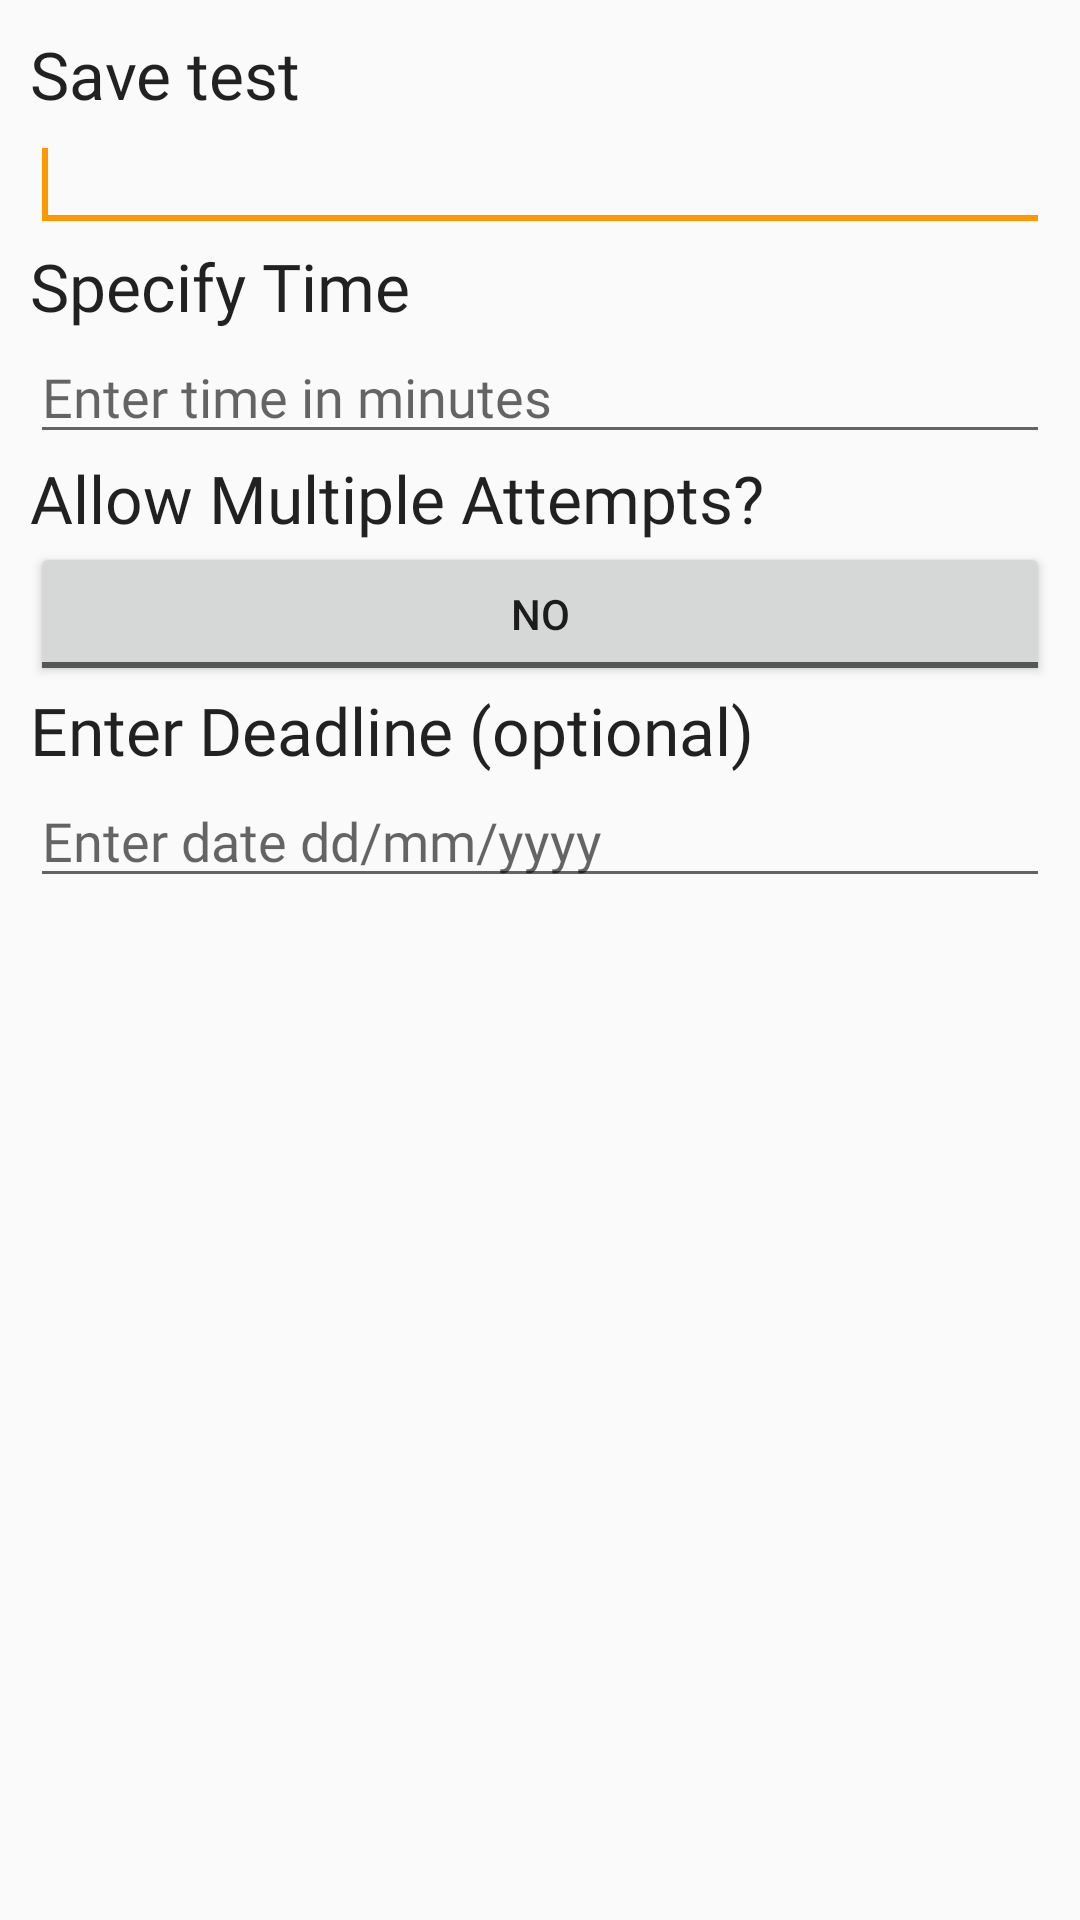

Write the Android layout XML for this screen, with the resource values it uses.
<!-- AndroidManifest.xml: application theme AppTheme -->
<!-- res/layout/dialog_custom.xml -->
<?xml version="1.0" encoding="utf-8"?>
<LinearLayout
    xmlns:android="http://schemas.android.com/apk/res/android"
    android:id="@+id/layout_root"
    android:layout_width="fill_parent"
    android:layout_height="fill_parent"
    android:orientation="vertical"
    android:padding="10dp" >

    <TextView
        android:id="@+id/textView1"
        android:layout_width="wrap_content"
        android:layout_height="wrap_content"
        android:fontFamily="@font/lato_black"
        android:text="Save test "
        android:textAppearance="?android:attr/textAppearanceLarge" />

    <EditText
        android:id="@+id/editTextDialogUserInput"
        android:layout_width="match_parent"
        android:fontFamily="@font/lato_bold"
        android:layout_height="wrap_content" >

        <requestFocus />

    </EditText>

    <TextView
        android:id="@+id/textView2"
        android:layout_width="wrap_content"
        android:layout_height="wrap_content"
        android:fontFamily="@font/lato_black"
        android:text="Specify Time"
        android:textAppearance="?android:attr/textAppearanceLarge" />

    <EditText
        android:id="@+id/editTextDialogUserInput1"
        android:layout_width="match_parent"
        android:layout_height="wrap_content"
        android:fontFamily="@font/lato_bold"
        android:inputType="number"
        android:hint="Enter time in minutes">

    </EditText>


    <TextView
        android:id="@+id/textView3"
        android:layout_width="wrap_content"
        android:layout_height="wrap_content"
        android:hint="Test Name"
        android:fontFamily="@font/lato_black"
        android:text="Allow Multiple Attempts?"
        android:textAppearance="?android:attr/textAppearanceLarge" />

    <ToggleButton
        android:id="@+id/editTextDialogUserInput2"
        android:layout_height="wrap_content"
        android:layout_width="match_parent"
        android:textOn="Yes"
        android:textOff="No">

    </ToggleButton>


    <TextView
        android:id="@+id/textView4"
        android:layout_width="wrap_content"
        android:layout_height="wrap_content"
        android:fontFamily="@font/lato_black"
        android:text="Enter Deadline (optional)"
        android:textAppearance="?android:attr/textAppearanceLarge" />

    <EditText
        android:id="@+id/editTextDialogUserInput3"
        android:layout_width="match_parent"
        android:layout_height="wrap_content"
        android:fontFamily="@font/lato_bold"
        android:hint="Enter date dd/mm/yyyy">

    </EditText>

</LinearLayout>
<!-- resources referenced by this layout -->
<resources>
  <style name="AppTheme" parent="Theme.AppCompat.Light.DarkActionBar">
          
          <item name="colorPrimary">@color/colorAccent</item>
          <item name="colorPrimaryDark">@color/colorPrimaryDark</item>
          <item name="colorAccent">@color/colorPrimary</item>
  
      </style>
  <color name="colorAccent">#fbc02d</color>
  <color name="colorPrimaryDark">#c49000</color>
  <color name="colorPrimary">#ff9800</color>
</resources>
